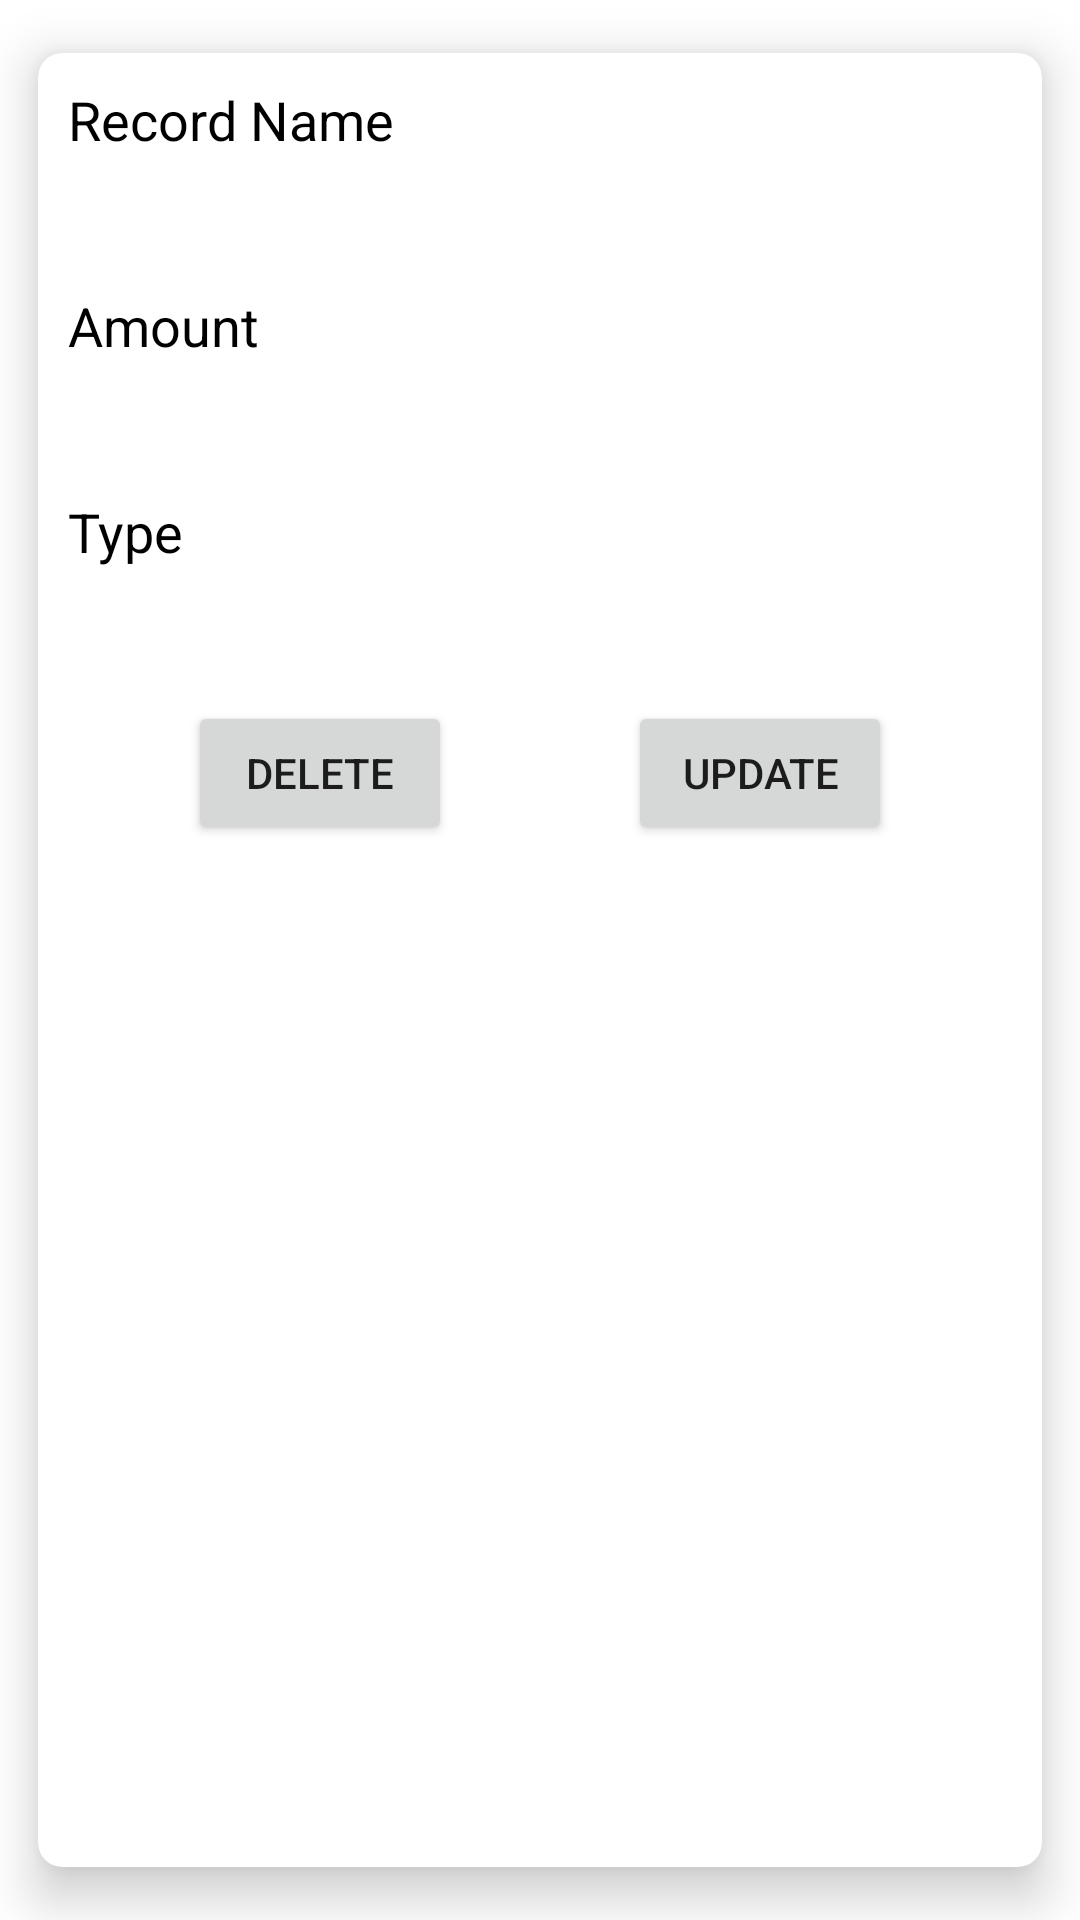

The Android layout XML behind this screen, and the referenced resources:
<!-- AndroidManifest.xml: application theme Theme.ExpenseWallet -->
<!-- res/layout/list_record.xml -->
<?xml version="1.0" encoding="utf-8"?>
<androidx.cardview.widget.CardView xmlns:android="http://schemas.android.com/apk/res/android"
    xmlns:app="http://schemas.android.com/apk/res-auto"
    android:layout_width="match_parent"
    android:layout_height="wrap_content"
    android:layout_margin="2dp"
    app:cardBackgroundColor="@color/white"
    app:cardCornerRadius="8dp"
    app:cardElevation="10dp"
    app:cardPreventCornerOverlap="true"
    app:cardUseCompatPadding="true">

    <RelativeLayout
        android:layout_width="match_parent"
        android:layout_height="wrap_content">

        <TextView
            android:id="@+id/nameTitle"
            android:layout_width="match_parent"
            android:layout_height="wrap_content"
            android:layout_marginStart="10dp"
            android:layout_marginTop="10dp"
            android:text="Record Name"
            android:textColor="@color/black"
            android:textSize="18dp"
            />

        <TextView
            android:id="@+id/recordNameItem"
            android:layout_width="match_parent"
            android:layout_height="wrap_content"
            android:layout_marginStart="10dp"
            android:layout_below="@+id/nameTitle"
            android:layout_marginTop="10dp"
            android:textSize="18dp"
            />

        <TextView
            android:id="@+id/amountTitle"
            android:layout_width="match_parent"
            android:layout_height="wrap_content"
            android:layout_below="@+id/recordNameItem"
            android:layout_marginStart="10dp"
            android:layout_marginTop="10dp"
            android:text="Amount"
            android:textColor="@color/black"
            android:textSize="18dp"
           />

        <TextView
            android:id="@+id/recordAmountItem"
            android:layout_width="match_parent"
            android:layout_height="wrap_content"
            android:layout_marginStart="10dp"
            android:layout_below="@+id/amountTitle"
            android:layout_marginTop="10dp"
            android:textSize="18dp"
            />

        <TextView
            android:id="@+id/typeTitle"
            android:layout_width="match_parent"
            android:layout_height="wrap_content"
            android:layout_marginStart="10dp"
            android:layout_below="@+id/recordAmountItem"
            android:layout_marginTop="10dp"
            android:text="Type"
            android:textColor="@color/black"
            android:textSize="18dp"
            />

        <TextView
            android:id="@+id/recordTypeItem"
            android:layout_width="match_parent"
            android:layout_height="wrap_content"
            android:layout_below="@+id/typeTitle"
            android:layout_marginStart="10dp"
            android:layout_marginTop="10dp"
            android:layout_marginBottom="10dp"
            android:textSize="18dp"
            />
        <Button
            android:id="@+id/updateBtn"
            android:layout_width="wrap_content"
            android:layout_height="wrap_content"
            android:layout_below="@+id/recordTypeItem"
            android:layout_alignParentEnd="true"
            android:layout_marginRight="50dp"
            android:layout_marginBottom="10dp"
            android:text="Update"
            />
        <Button
            android:id="@+id/deleteBtn"
            android:layout_width="wrap_content"
            android:layout_height="wrap_content"
            android:layout_below="@+id/recordTypeItem"
            android:layout_marginBottom="10dp"
            android:layout_alignParentLeft="true"
            android:layout_marginLeft="50dp"
            android:text="Delete"
            />
    </RelativeLayout>
</androidx.cardview.widget.CardView>
<!-- resources referenced by this layout -->
<resources>
  <style name="Theme.ExpenseWallet" parent="Theme.MaterialComponents.DayNight.DarkActionBar">
          
          <item name="colorPrimary">@color/purple_500</item>
          <item name="colorPrimaryVariant">@color/purple_700</item>
          <item name="colorOnPrimary">@color/white</item>
          
          <item name="colorSecondary">@color/teal_200</item>
          <item name="colorSecondaryVariant">@color/teal_700</item>
          <item name="colorOnSecondary">@color/black</item>
          
          <item name="android:statusBarColor">?attr/colorPrimaryVariant</item>
          
      </style>
  <!-- not gathered from this repository: default colours our renderer supplied (Android Studio template values) -->
  <color name="purple_500">#FF6200EE</color>
  <color name="purple_700">#FF3700B3</color>
  <color name="teal_200">#FF03DAC5</color>
  <color name="teal_700">#FF018786</color>
  <color name="black">#FF000000</color>
  <color name="white">#FFFFFFFF</color>
</resources>
